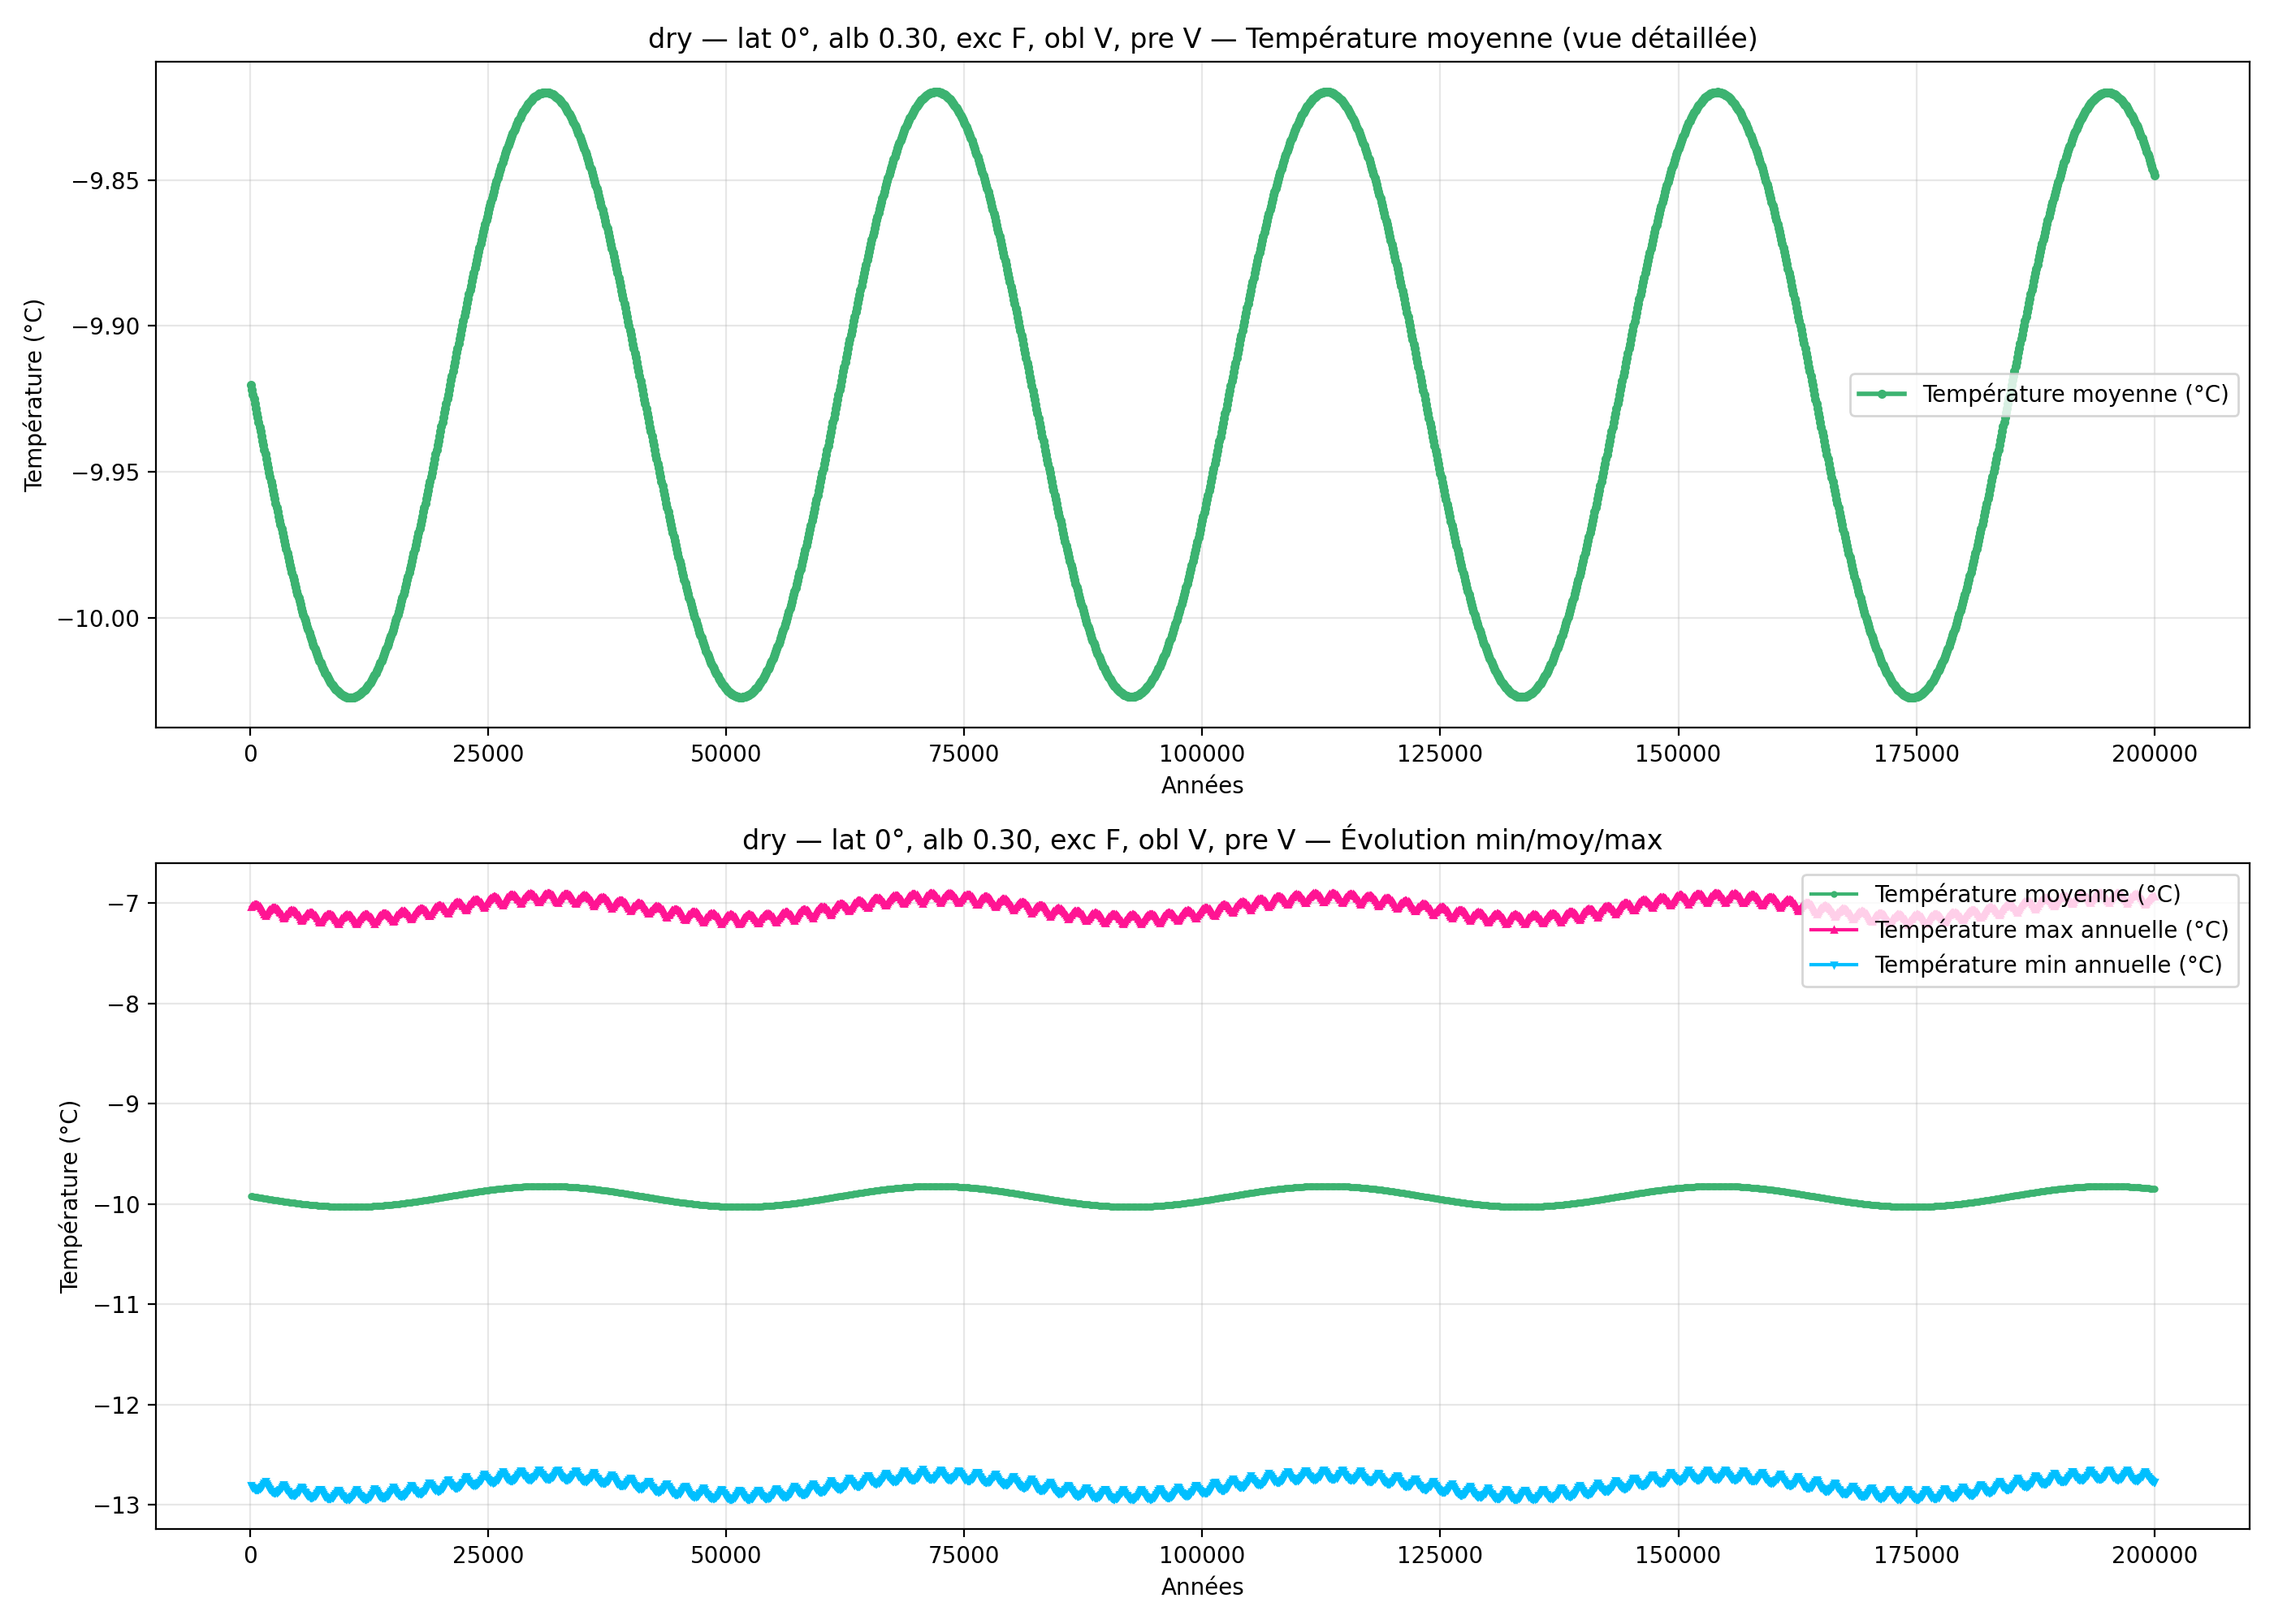

The table this chart was drawn from, first rows:
year; mean_C_degC; max_C_degC; min_C_degC
100; -9.92; -7.034; -12.81
200; -9.922; -7.025; -12.82
300; -9.923; -7.019; -12.83
400; -9.925; -7.014; -12.84
500; -9.927; -7.012; -12.84
600; -9.928; -7.011; -12.85
700; -9.93; -7.013; -12.85
800; -9.931; -7.017; -12.85
900; -9.933; -7.023; -12.84
1000; -9.935; -7.032; -12.84
1100; -9.936; -7.042; -12.83
1200; -9.938; -7.055; -12.82
1300; -9.939; -7.07; -12.81
1400; -9.941; -7.087; -12.8
1500; -9.942; -7.106; -12.78
1600; -9.944; -7.126; -12.76
1700; -9.946; -7.108; -12.78
1800; -9.947; -7.093; -12.8
1900; -9.949; -7.079; -12.82
2000; -9.95; -7.067; -12.83
2100; -9.952; -7.058; -12.85
2200; -9.953; -7.051; -12.86
2300; -9.955; -7.046; -12.86
2400; -9.956; -7.043; -12.87
2500; -9.958; -7.042; -12.87
2600; -9.959; -7.043; -12.88
2700; -9.961; -7.047; -12.87
2800; -9.962; -7.053; -12.87
2900; -9.964; -7.061; -12.87
3000; -9.965; -7.071; -12.86
3100; -9.967; -7.083; -12.85
3200; -9.968; -7.097; -12.84
3300; -9.97; -7.114; -12.83
3400; -9.971; -7.132; -12.81
3500; -9.972; -7.153; -12.79
3600; -9.974; -7.141; -12.81
3700; -9.975; -7.124; -12.83
3800; -9.977; -7.11; -12.84
3900; -9.978; -7.098; -12.86
4000; -9.979; -7.088; -12.87
4100; -9.981; -7.08; -12.88
4200; -9.982; -7.075; -12.89
4300; -9.983; -7.071; -12.9
4400; -9.985; -7.07; -12.9
4500; -9.986; -7.071; -12.9
4600; -9.987; -7.074; -12.9
4700; -9.988; -7.079; -12.9
4800; -9.99; -7.086; -12.89
4900; -9.991; -7.095; -12.89
5000; -9.992; -7.107; -12.88
5100; -9.993; -7.121; -12.87
5200; -9.994; -7.137; -12.85
5300; -9.996; -7.155; -12.84
5400; -9.997; -7.175; -12.82
5500; -9.998; -7.168; -12.83
5600; -9.999; -7.151; -12.85
5700; -10; -7.137; -12.86
5800; -10; -7.124; -12.88
5900; -10; -7.113; -12.89
6000; -10; -7.105; -12.9
... 1,940 more rows
